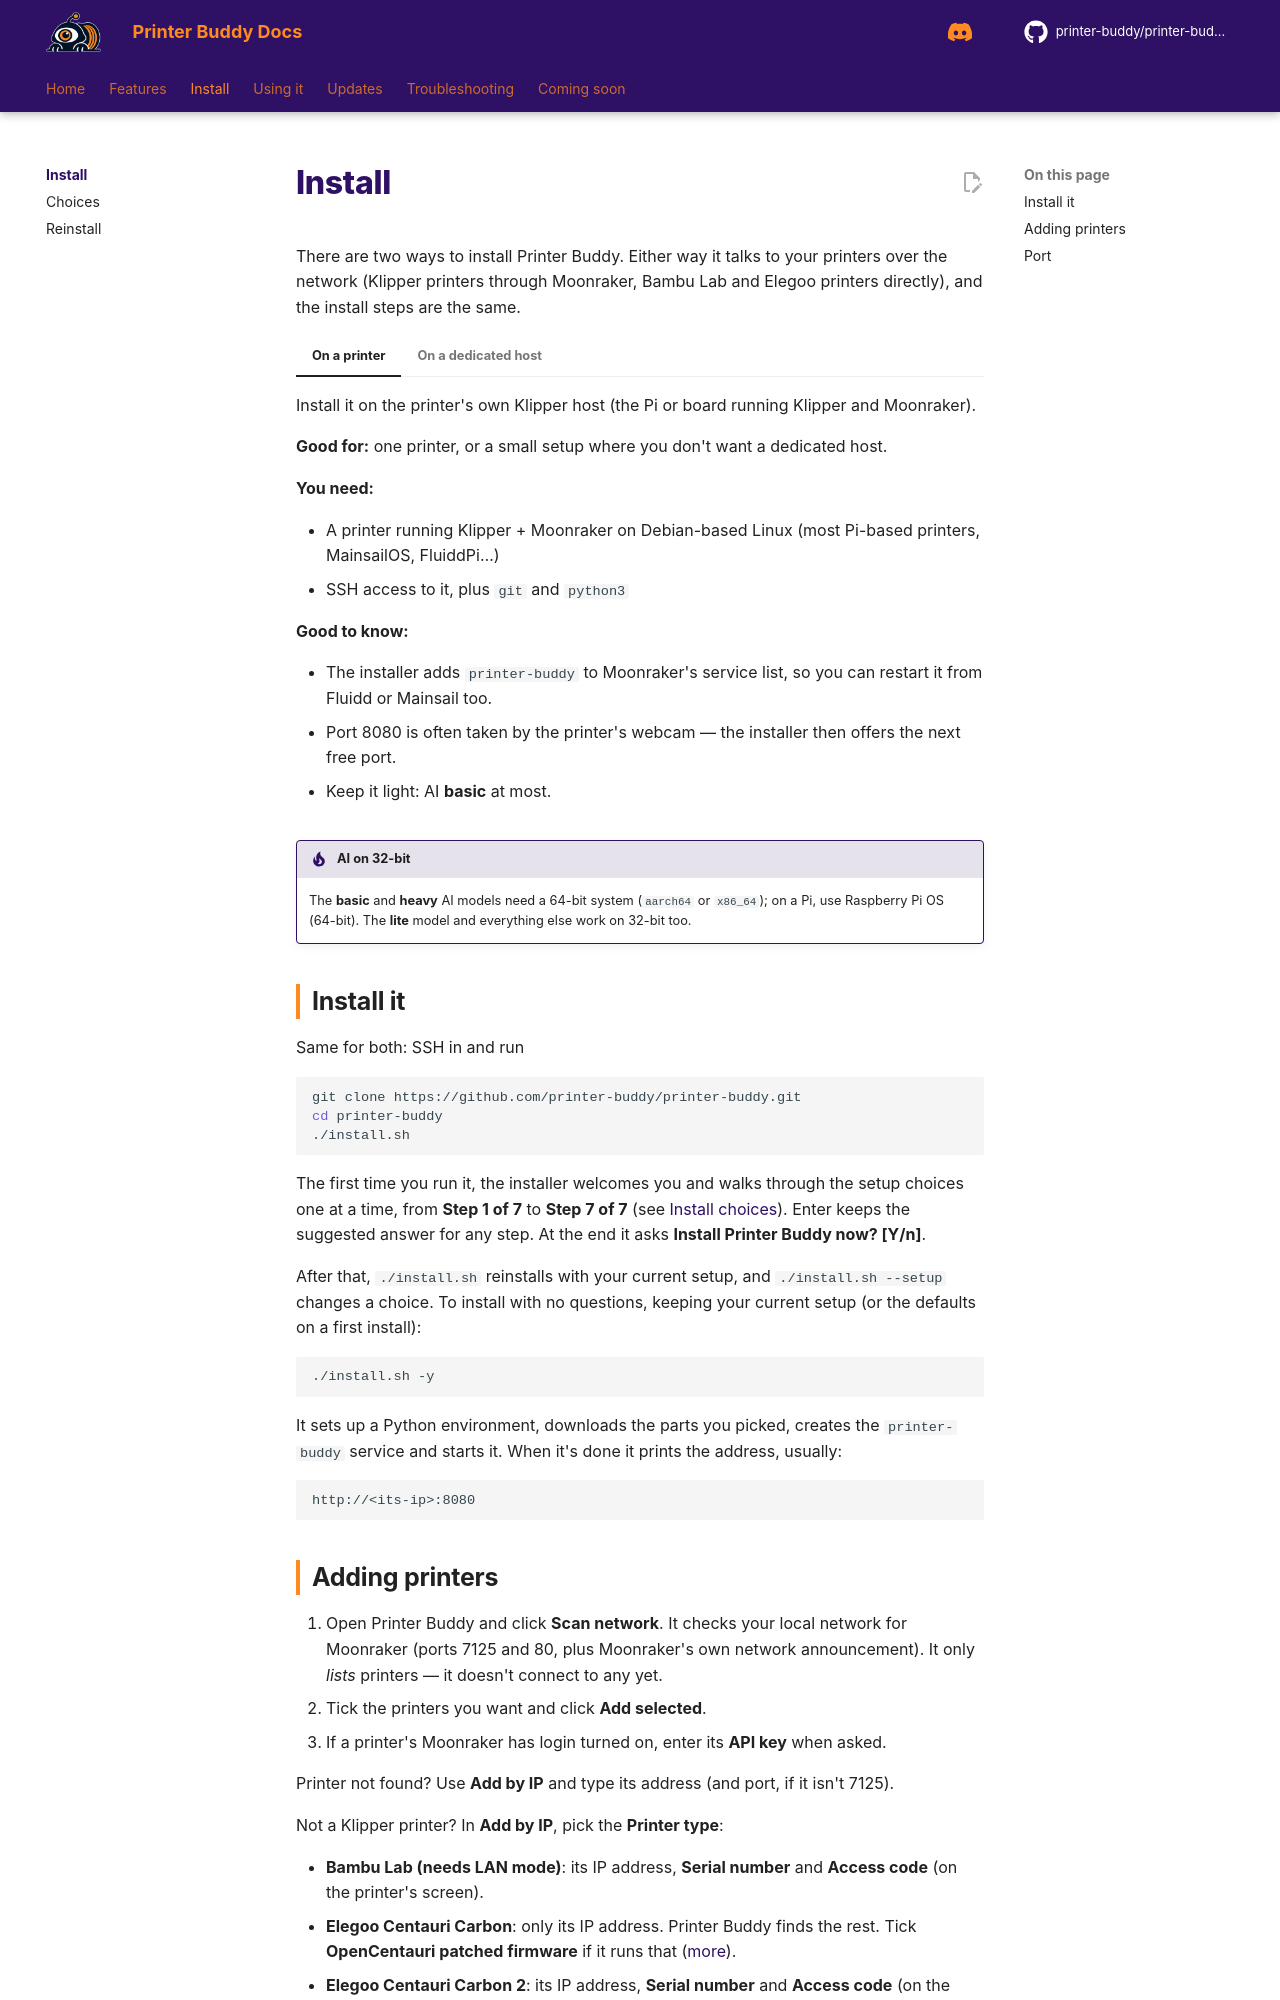

repository: printer-buddy/printer-buddy-docs · page: install/index.html · generator: mkdocs

<!--
LICENSE

Copyright (C) 2026  sterling motuz <Sterling@dexabyte.ca>

for https://github.com/printer-buddy/printer-buddy

SPDX-License-Identifier: AGPL-3.0-only

Additional term (AGPL-3.0 section 7b, keep author credit): keep this header

Additional term (AGPL-3.0 section 7c, mark changed versions): if you make any changes, you must include a CHANGELOG with all changes and their dates
-->
# Install

There are two ways to install Printer Buddy. Either way it talks to your printers over the network (Klipper printers through Moonraker, Bambu Lab and Elegoo printers directly), and the install steps are the same.

=== "On a printer"

    Install it on the printer's own Klipper host (the Pi or board running Klipper and Moonraker).

    **Good for:** one printer, or a small setup where you don't want a dedicated host.

    **You need:**

    - A printer running Klipper + Moonraker on Debian-based Linux (most Pi-based printers, MainsailOS, FluiddPi…)
    - SSH access to it, plus `git` and `python3`

    **Good to know:**

    - The installer adds `printer-buddy` to Moonraker's service list, so you can restart it from Fluidd or Mainsail too.
    - Port 8080 is often taken by the printer's webcam &mdash; the installer then offers the next free port.
    - Keep it light: AI **basic** at most.

=== "On a dedicated host"

    Install it on a dedicated host on the same network as your printers &mdash; a Raspberry Pi, a NAS, a home server or an old PC.

    **Good for:** several printers, AI **heavy**, timelapses of every printer, or cameras plugged into the host.

    **You need:**

    - A host running Debian-based Linux (Raspberry Pi OS **64-bit**, Debian, Ubuntu…)
    - `git` and `python3` (the installer adds `python3-venv` if it's missing)
    - Printers on the same network: Klipper + Moonraker, Bambu Lab, or Elegoo Centauri Carbon (CC1 or CC2) (see [supported printers](../coming-soon.md#more-printers))

!!! tip "AI on 32-bit"
    The **basic** and **heavy** AI models need a 64-bit system (`aarch64` or `x86_64`); on a Pi, use Raspberry Pi OS (64-bit). The **lite** model and everything else work on 32-bit too.

## Install it

Same for both: SSH in and run

```bash
git clone https://github.com/printer-buddy/printer-buddy.git
cd printer-buddy
./install.sh
```

The first time you run it, the installer welcomes you and walks through the setup choices one at a time, from **Step 1 of 7** to **Step 7 of 7** (see [Install choices](choices.md)). Enter keeps the suggested answer for any step. At the end it asks **Install Printer Buddy now? [Y/n]**.

After that, `./install.sh` reinstalls with your current setup, and `./install.sh --setup` changes a choice. To install with no questions, keeping your current setup (or the defaults on a first install):

```bash
./install.sh -y
```

It sets up a Python environment, downloads the parts you picked, creates the `printer-buddy` service and starts it. When it's done it prints the address, usually:

```
http://<its-ip>:8080
```
